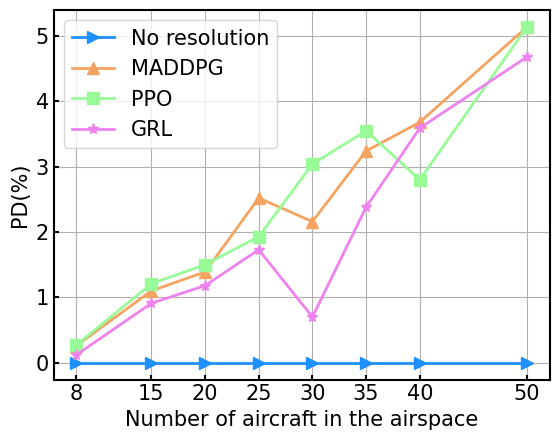

Write the Python code that produced this figure.
import numpy as np
import matplotlib.pyplot as plt

algorithm = ['No resolution', 'MADDPG', 'PPO', 'GRL']
agent_num = [8, 15, 20, 25, 30, 35, 40, 50]
path_deviation_rate = [
        [0, 0, 0, 0, 0, 0, 0, 0],
        [0.26,1.10,1.39,2.52,2.16,3.24,3.68,5.14],
        [0.27,1.21,1.50,1.93,3.04,3.55,2.80,5.14],
        [0.12,0.91,1.18,1.73,0.70,2.38,3.59,4.68]
    ]

# 刻度在内，设置刻度字体大小
plt.rcParams['xtick.direction'] = 'in'
plt.rcParams['ytick.direction'] = 'in'
plt.rcParams['font.sans-serif'] = ['Times New Roman']
color = ['dodgerblue','sandybrown','palegreen','violet']
marker=['>','^','s','*']

for i in range(len(algorithm)):
    plt.plot(agent_num, path_deviation_rate[i], label=algorithm[i], linewidth=2, linestyle='-', marker=marker[i], c=color[i], markersize=8)

# x轴,y轴设置
names = ['8', '15', '20', '25','30','35','40','50']
plt.tick_params(labelsize=15, width=1.5, gridOn=True)
plt.xticks(agent_num, names)
plt.xlabel('Number of aircraft in the airspace', fontsize=15)
plt.ylabel('PD(%)',fontsize=15)
# 边框线宽
ax = plt.gca()
bwith = 1.5
ax.spines['bottom'].set_linewidth(bwith)
ax.spines['left'].set_linewidth(bwith)
ax.spines['top'].set_linewidth(bwith)
ax.spines['right'].set_linewidth(bwith)
plt.tick_params(bottom='on', left='on')
plt.legend(prop={"family" : "Times New Roman", 'size':15})

plt.savefig("path_deviation.png", dpi=600)
plt.show()